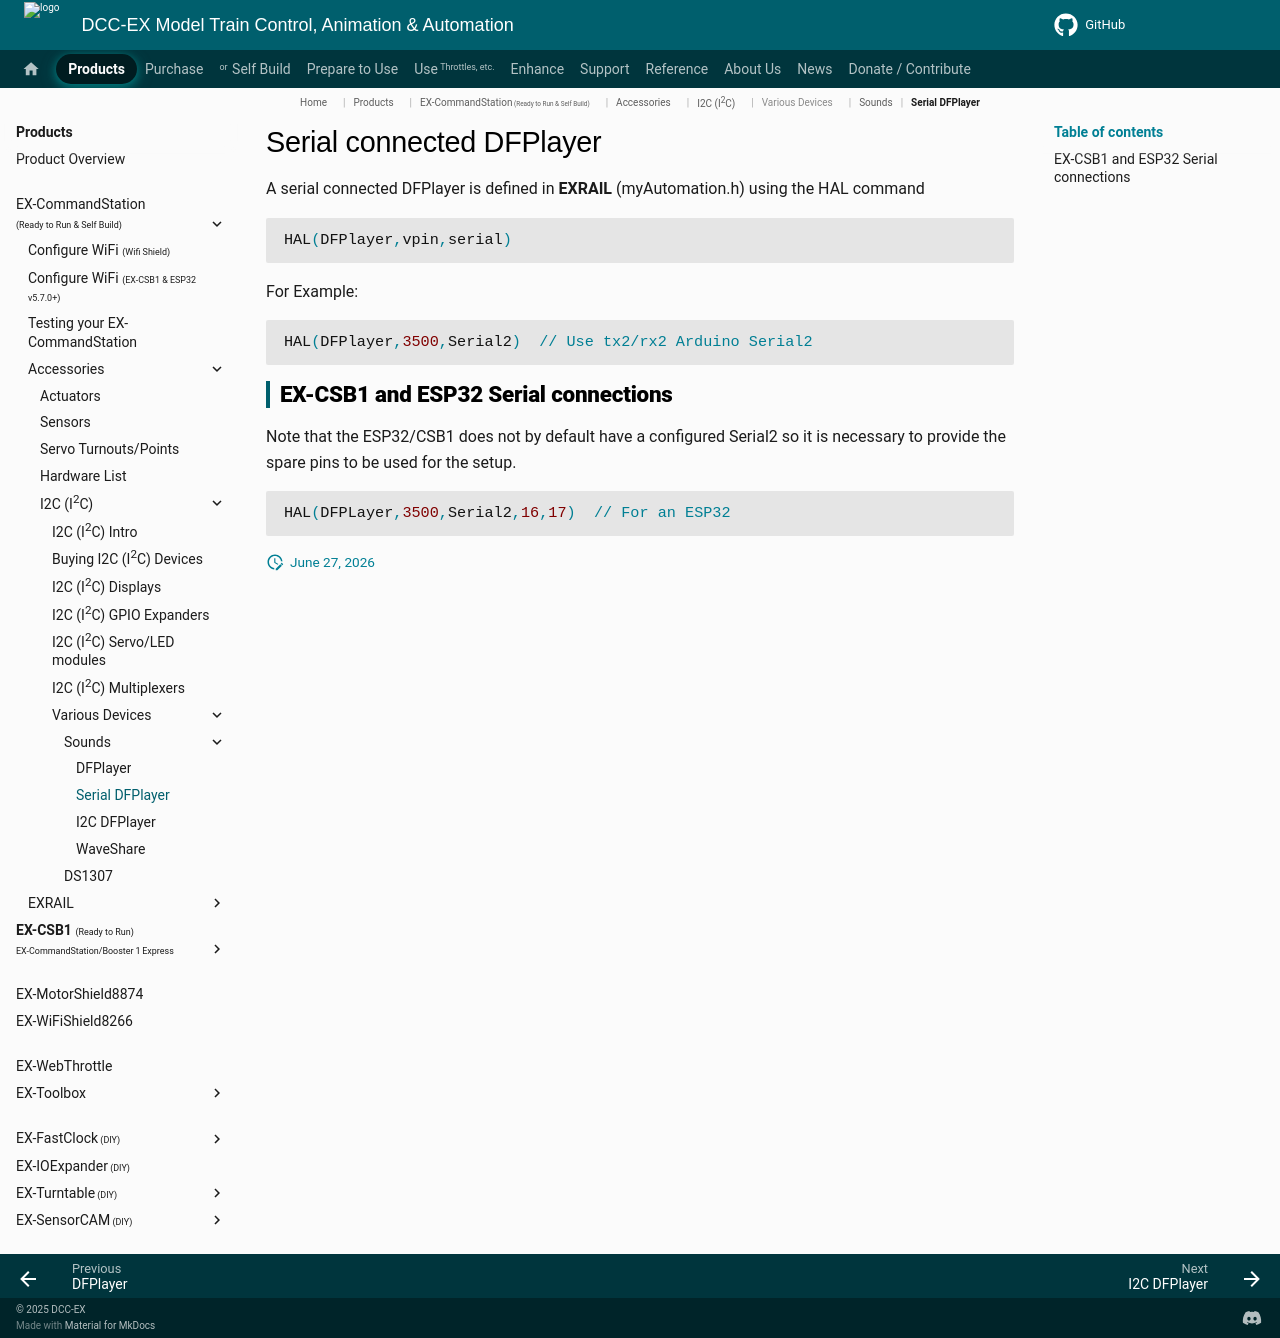

repository: DCC-EX/mkdocs-test · page: products/ex-commandstation/accessories/various-devices/sounds/serial-dfplayer/index.html · generator: mkdocs

# Serial connected DFPlayer

A serial connected DFPlayer is defined in **EXRAIL** (myAutomation.h) using the HAL command

```cpp
HAL(DFPlayer,vpin,serial)
```

For Example:

```cpp
HAL(DFPlayer,3500,Serial2)  // Use tx2/rx2 Arduino Serial2
```

## EX-CSB1 and ESP32 Serial connections

Note that the ESP32/CSB1 does not by default have a configured Serial2 so it is necessary to provide the spare pins to be used for the setup.

```cpp
HAL(DFPLayer,3500,Serial2,16,17)  // For an ESP32
```
